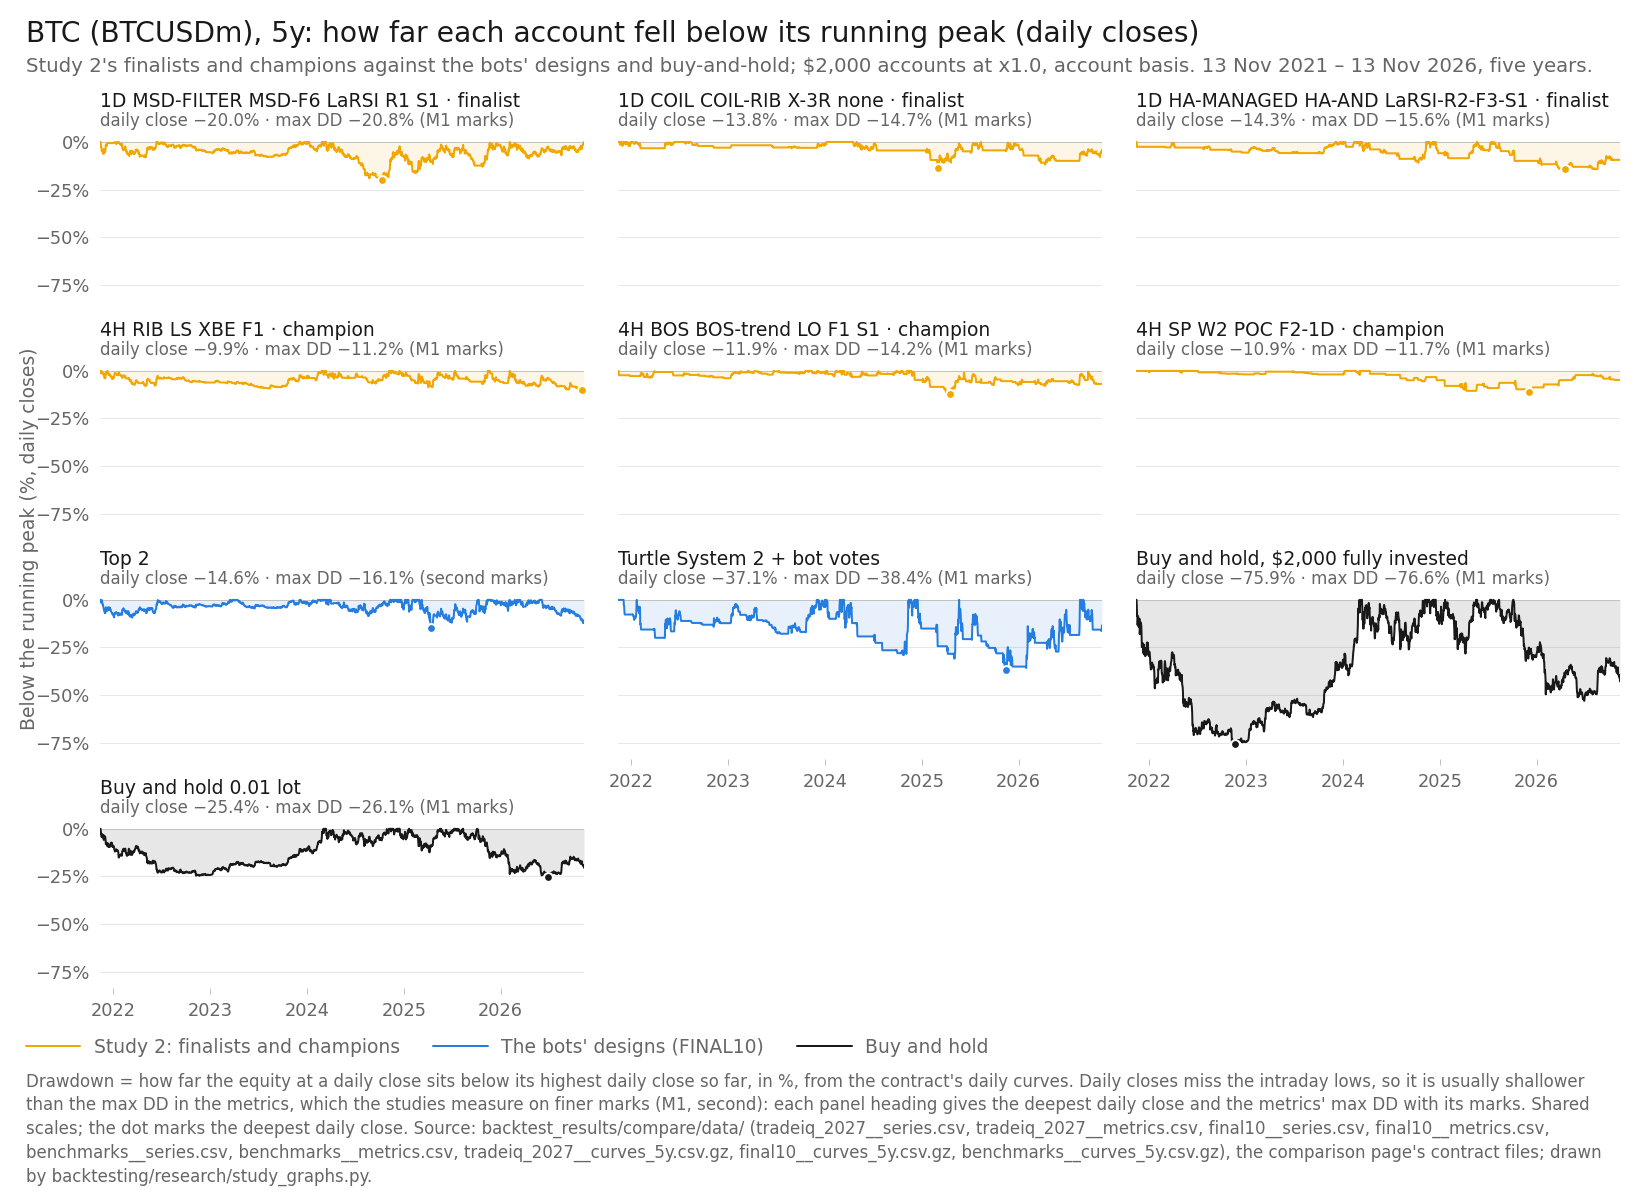

The data file committed next to this chart (first rows):
item, series_id, label, group, role, family, key, final_usd, curve_last_usd, cagr_pct, max_dd_pct, dd_marks, growth_dd, daily_close_dd_pct, x, y, notes
panel, tradeiq_2027:BTCUSDm|1D|MSD-FILTER|MSD-F…, 1D MSD-FILTER MSD-F6 LaRSI R1 S1, featured, finalist, MSD-FILTER, , 2406, 2406, 3.77, 20.81, M1, 0.1812, -19.96, 2024-10-10, -19.96, 
panel, tradeiq_2027:BTCUSDm|1D|COIL|COIL-RIB|X-…, 1D COIL COIL-RIB X-3R none, featured, finalist, COIL, , 2279, 2279, 2.645, 14.74, M1, 0.1795, -13.75, 2025-03-02, -13.75, 
panel, tradeiq_2027:BTCUSDm|1D|HA-MANAGED|HA-AN…, 1D HA-MANAGED HA-AND LaRSI-R2-F3-S1, featured, finalist, HA-MANAGED, , 2275, 2275, 2.612, 15.59, M1, 0.1675, -14.31, 2026-04-19, -14.31, 
panel, tradeiq_2027:BTCUSDm|4H|RIB|LS|XBE|F1, 4H RIB LS XBE F1, featured, champion, RIB, , 2406, 2406, 3.763, 11.17, M1, 0.3369, -9.868, 2026-11-04, -9.868, 
panel, tradeiq_2027:BTCUSDm|4H|BOS|BOS-trend|LO…, 4H BOS BOS-trend LO F1 S1, featured, champion, BOS, , 2458, 2458, 4.213, 14.2, M1, 0.2966, -11.94, 2025-04-16, -11.94, 
panel, tradeiq_2027:BTCUSDm|4H|SP|W2|POC|F2-1D, 4H SP W2 POC F2-1D, featured, champion, SP, , 2041, 2041, 0.4048, 11.68, M1, 0.03464, -10.86, 2025-12-03, -10.86, 
panel, final10:BTCUSDm|Top 2, Top 2, design, design, Top 1-3 (optimiser v4), , 3919, 3919, 14.4, 16.06, second, 0.8967, -14.61, 2025-04-15, -14.61, 
panel, final10:BTCUSDm|Turtle [alt] + bot votes, Turtle System 2 + bot votes, design, design, Turtle, , 3547, 3547, 12.14, 38.4, M1, 0.3161, -37.09, 2025-11-13, -37.09, 
panel, benchmarks:BTCUSDm|bh-2000, Buy and hold, $2,000 fully invested, bh, benchmark, buy-and-hold, , 2223, 2223, 2.139, 76.63, M1, 0.02791, -75.93, 2022-11-21, -75.93, 
panel, benchmarks:BTCUSDm|bh-0.01lot, Buy and hold 0.01 lot, bh, benchmark, buy-and-hold, , 2072, 2072, 0.7065, 26.14, M1, 0.02703, -25.4, 2026-06-30, -25.4, 
